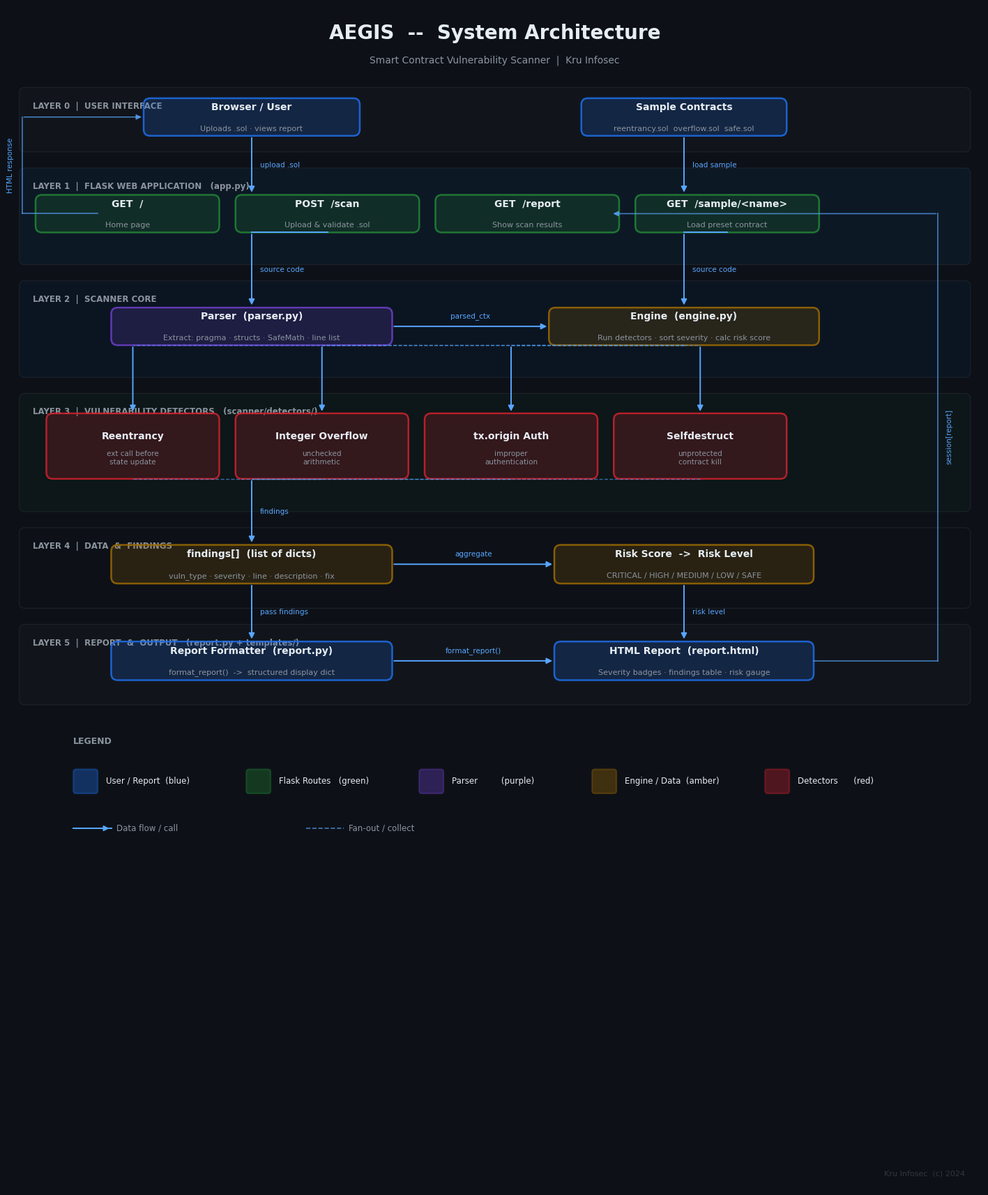

Recreate this plot in Python.
"""
Aegis — Smart Contract Vulnerability Scanner
architecture.py: Generates a clean, non-overlapping system architecture diagram.

Run:
    python architecture.py
Output:
    aegis_architecture.png
"""

import matplotlib
matplotlib.use("Agg")

import matplotlib.pyplot as plt
import matplotlib.patches as mpatches
from matplotlib.patches import FancyBboxPatch

# ─────────────────────────────────────────────
#  COLOUR PALETTE  (GitHub-dark theme)
# ─────────────────────────────────────────────
BG          = "#0D1117"
LANE_COLORS = ["#161B22", "#0D2137", "#0A1A2E", "#0E1E1A", "#0D1117", "#161B22"]
BOX_COLORS  = ["#1F6FEB", "#238636", "#6E40C9", "#9E6A03", "#CF222E", "#1F6FEB"]
ARROW_COL   = "#58A6FF"
TEXT_MAIN   = "#E6EDF3"
TEXT_DIM    = "#8B949E"
BORDER_DIM  = "#30363D"

# ─────────────────────────────────────────────
#  CANVAS
# ─────────────────────────────────────────────
FIG_W, FIG_H = 18, 22       # tall canvas — plenty of vertical room
fig, ax = plt.subplots(figsize=(FIG_W, FIG_H))
fig.patch.set_facecolor(BG)
ax.set_facecolor(BG)
ax.set_xlim(0, 18)
ax.set_ylim(0, 22)
ax.axis("off")

# ─────────────────────────────────────────────
#  HELPERS
# ─────────────────────────────────────────────
def box(cx, cy, w, h, title, subtitle="", color="#1F6FEB",
        title_size=10, sub_size=8):
    """Draw a rounded, glowing box. No icon – purely text."""
    r = 0.12
    # fill
    ax.add_patch(FancyBboxPatch(
        (cx - w/2, cy - h/2), w, h,
        boxstyle=f"round,pad=0,rounding_size={r}",
        linewidth=0, facecolor=color, alpha=0.20, zorder=3))
    # border
    ax.add_patch(FancyBboxPatch(
        (cx - w/2, cy - h/2), w, h,
        boxstyle=f"round,pad=0,rounding_size={r}",
        linewidth=1.8, edgecolor=color, facecolor="none", alpha=0.85, zorder=4))
    # title
    ty = cy + (0.18 if subtitle else 0)
    ax.text(cx, ty, title, color=TEXT_MAIN, fontsize=title_size,
            fontweight="bold", fontfamily="DejaVu Sans",
            ha="center", va="center", zorder=5)
    if subtitle:
        ax.text(cx, cy - 0.22, subtitle, color=TEXT_DIM, fontsize=sub_size,
                fontfamily="DejaVu Sans",
                ha="center", va="center", zorder=5)


def swimlane(y_top, height, label, color):
    """Horizontal swimlane — drawn BEHIND everything."""
    ax.add_patch(mpatches.FancyBboxPatch(
        (0.2, y_top - height), 17.6, height,
        boxstyle="round,pad=0,rounding_size=0.1",
        linewidth=0.8, edgecolor=BORDER_DIM,
        facecolor=color, alpha=0.45, zorder=1))
    ax.text(0.45, y_top - 0.26, label, color=TEXT_DIM,
            fontsize=8.5, fontweight="bold", fontfamily="DejaVu Sans",
            va="top", ha="left", zorder=2)


def vline(x, y_start, y_end, label="", label_side="right"):
    """Straight vertical arrow — no box crossing."""
    ax.annotate("", xy=(x, y_end), xytext=(x, y_start),
                arrowprops=dict(arrowstyle="-|>", color=ARROW_COL,
                                lw=1.4, mutation_scale=12), zorder=6)
    if label:
        lx = x + 0.15 if label_side == "right" else x - 0.15
        ha = "left" if label_side == "right" else "right"
        my = (y_start + y_end) / 2
        ax.text(lx, my, label, color=ARROW_COL, fontsize=7.5,
                fontfamily="DejaVu Sans", va="center", ha=ha, zorder=7)


def hline(x_start, x_end, y, label=""):
    """Straight horizontal arrow."""
    ax.annotate("", xy=(x_end, y), xytext=(x_start, y),
                arrowprops=dict(arrowstyle="-|>", color=ARROW_COL,
                                lw=1.4, mutation_scale=12), zorder=6)
    if label:
        mx = (x_start + x_end) / 2
        ax.text(mx, y + 0.12, label, color=ARROW_COL, fontsize=7.5,
                fontfamily="DejaVu Sans", va="bottom", ha="center", zorder=7)


def elbow(x1, y1, x2, y2, via_x=None, via_y=None, label=""):
    """L-shaped or Z-shaped connector — no diagonal, avoids box overlap."""
    if via_x is not None:
        # Go horizontal to via_x, then vertical
        ax.plot([x1, via_x], [y1, y1], color=ARROW_COL, lw=1.4, zorder=6)
        ax.annotate("", xy=(x2, y2), xytext=(via_x, y1),
                    arrowprops=dict(arrowstyle="-|>", color=ARROW_COL,
                                    lw=1.4, mutation_scale=12,
                                    connectionstyle=f"arc3,rad=0"), zorder=6)
    elif via_y is not None:
        # Go vertical to via_y, then horizontal
        ax.plot([x1, x1], [y1, via_y], color=ARROW_COL, lw=1.4, zorder=6)
        ax.annotate("", xy=(x2, y2), xytext=(x1, via_y),
                    arrowprops=dict(arrowstyle="-|>", color=ARROW_COL,
                                    lw=1.4, mutation_scale=12,
                                    connectionstyle="arc3,rad=0"), zorder=6)
    if label:
        mx = (x1 + x2) / 2
        my = (y1 + y2) / 2
        ax.text(mx + 0.15, my, label, color=ARROW_COL, fontsize=7.5,
                fontfamily="DejaVu Sans", va="center", ha="left", zorder=7)


# ─────────────────────────────────────────────
#  TITLE
# ─────────────────────────────────────────────
ax.text(9, 21.5, "AEGIS  --  System Architecture",
        color=TEXT_MAIN, fontsize=20, fontweight="bold",
        fontfamily="DejaVu Sans", ha="center", va="center", zorder=10)
ax.text(9, 21.0, "Smart Contract Vulnerability Scanner  |  Kru Infosec",
        color=TEXT_DIM, fontsize=10,
        fontfamily="DejaVu Sans", ha="center", va="center", zorder=10)

# ─────────────────────────────────────────────
#  LAYER DEFINITIONS  (y_top = top edge of lane)
#
#  L0  User           20.5 -> 19.3   h=1.2
#  L1  Flask           19.0 -> 17.2   h=1.8
#  L2  Scanner Core    16.9 -> 15.1   h=1.8
#  L3  Detectors       14.8 -> 12.6   h=2.2
#  L4  Data/Findings   12.3 -> 10.8   h=1.5
#  L5  Report          10.5 ->  9.0   h=1.5
# ─────────────────────────────────────────────

# ── LAYER 0 – USER INTERFACE ──────────────────
swimlane(20.5, 1.2, "LAYER 0  |  USER INTERFACE", LANE_COLORS[0])
box(4.5, 19.95, 4.0, 0.70,
    "Browser / User",
    "Uploads .sol · views report",
    color=BOX_COLORS[0])
box(12.5, 19.95, 3.8, 0.70,
    "Sample Contracts",
    "reentrancy.sol  overflow.sol  safe.sol",
    color=BOX_COLORS[0])

# ── LAYER 1 – FLASK WEB APPLICATION ──────────
swimlane(19.0, 1.8, "LAYER 1  |  FLASK WEB APPLICATION   (app.py)", LANE_COLORS[1])
BOX_W1 = 3.4
BOX_H1 = 0.70
# 4 route boxes evenly spaced: centres at x = 2.2, 5.9, 9.6, 13.3
route_xs = [2.2, 5.9, 9.6, 13.3]
route_labels = ["GET  /", "POST  /scan", "GET  /report", "GET  /sample/<name>"]
route_subs   = ["Home page", "Upload & validate .sol", "Show scan results", "Load preset contract"]
for rx, rl, rs in zip(route_xs, route_labels, route_subs):
    box(rx, 18.15, BOX_W1, BOX_H1, rl, rs, color=BOX_COLORS[1])

# ── LAYER 2 – SCANNER CORE ───────────────────
swimlane(16.9, 1.8, "LAYER 2  |  SCANNER CORE", LANE_COLORS[2])
box(4.5, 16.05, 5.2, 0.70,
    "Parser  (parser.py)",
    "Extract: pragma · structs · SafeMath · line list",
    color=BOX_COLORS[2])
box(12.5, 16.05, 5.0, 0.70,
    "Engine  (engine.py)",
    "Run detectors · sort severity · calc risk score",
    color=BOX_COLORS[3])

# ── LAYER 3 – DETECTORS ──────────────────────
swimlane(14.8, 2.2, "LAYER 3  |  VULNERABILITY DETECTORS   (scanner/detectors/)", LANE_COLORS[3])
det_xs     = [2.3, 5.8, 9.3, 12.8]
det_names  = ["Reentrancy", "Integer Overflow", "tx.origin Auth", "Selfdestruct"]
det_subs   = ["ext call before\nstate update", "unchecked\narithmetic", "improper\nauthentication", "unprotected\ncontract kill"]
for dx, dn, ds in zip(det_xs, det_names, det_subs):
    box(dx, 13.82, 3.2, 1.22, dn, ds, color=BOX_COLORS[4], sub_size=7.5)

# ── LAYER 4 – DATA / FINDINGS ────────────────
swimlane(12.3, 1.5, "LAYER 4  |  DATA  &  FINDINGS", LANE_COLORS[4])
box(4.5, 11.62, 5.2, 0.72,
    "findings[]  (list of dicts)",
    "vuln_type · severity · line · description · fix",
    color=BOX_COLORS[3])
box(12.5, 11.62, 4.8, 0.72,
    "Risk Score  ->  Risk Level",
    "CRITICAL / HIGH / MEDIUM / LOW / SAFE",
    color=BOX_COLORS[3])

# ── LAYER 5 – REPORT & OUTPUT ────────────────
swimlane(10.5, 1.5, "LAYER 5  |  REPORT  &  OUTPUT   (report.py + templates/)", LANE_COLORS[5])
box(4.5, 9.82, 5.2, 0.72,
    "Report Formatter  (report.py)",
    "format_report()  ->  structured display dict",
    color=BOX_COLORS[0])
box(12.5, 9.82, 4.8, 0.72,
    "HTML Report  (report.html)",
    "Severity badges · findings table · risk gauge",
    color=BOX_COLORS[0])

# ─────────────────────────────────────────────
#  ARROWS  — connect ONLY bottom/top of adjacent layers
#  All arrows are straight vertical lines between lane edges,
#  positioned at the horizontal centre of the source/target box.
#  No arrow passes through any box.
# ─────────────────────────────────────────────

# L0 Browser  ──> L1 POST /scan  (both near x=4.5 / 5.9)
vline(4.5, 19.60, 18.51, label="upload .sol")

# L0 Samples  ──> L1 /sample route
vline(12.5, 19.60, 18.51, label="load sample")

# L1 POST /scan ──> L2 Parser   (x=5.9, avoiding box at 5.9->4.5 shift via elbow)
# Use a small horizontal leg so the arrow enters Parser from the top
ax.plot([5.9, 4.5], [17.80, 17.80], color=ARROW_COL, lw=1.4, zorder=6)
vline(4.5, 17.80, 16.41, label="source code")

# L1 /sample ──> L2 Engine  (x=13.3 -> 12.5)
ax.plot([13.3, 12.5], [17.80, 17.80], color=ARROW_COL, lw=1.4, zorder=6)
vline(12.5, 17.80, 16.41, label="source code")

# L2 Parser ──> L2 Engine  (horizontal, within same lane at y=16.05)
hline(7.1, 10.0, 16.05, label="parsed_ctx")

# L2 Engine ──> L3 Detectors  (fan-out: 4 lines from Engine bottom)
for dx in det_xs:
    # go from Engine bottom (x=12.5) out to each detector x via horizontal leg
    ax.plot([12.5, dx], [15.70, 15.70], color=ARROW_COL, lw=1.0, zorder=6,
            linestyle="--", alpha=0.6)
    vline(dx, 15.70, 14.43)

# L3 Detectors ──> L4 findings[]  (all funnel to findings box at x=4.5)
for dx in det_xs:
    ax.plot([dx, 4.5], [13.21, 13.21], color=ARROW_COL, lw=1.0, zorder=6,
            linestyle="--", alpha=0.6)
vline(4.5, 13.21, 11.99, label="findings")

# L4 findings[] ──> L4 Risk Score  (horizontal)
hline(7.1, 10.1, 11.62, label="aggregate")

# L4 findings[] ──> L5 Report Formatter
vline(4.5, 11.26, 10.19, label="pass findings")

# L4 Risk Score ──> L5 HTML Report
vline(12.5, 11.26, 10.19, label="risk level")

# L5 Report Formatter ──> L5 HTML Report  (horizontal)
hline(7.1, 10.1, 9.82, label="format_report()")

# L5 HTML Report ──> L1 GET /report  (feedback loop on RIGHT side, outside boxes)
# Route: up the right margin (x=17.2) from y=10.19 to y=18.15
ax.plot([14.9, 17.2], [9.82, 9.82],   color=ARROW_COL, lw=1.2, zorder=6, alpha=0.7)
ax.plot([17.2, 17.2], [9.82, 18.15],  color=ARROW_COL, lw=1.2, zorder=6, alpha=0.7)
ax.annotate("", xy=(11.15, 18.15), xytext=(17.2, 18.15),
            arrowprops=dict(arrowstyle="-|>", color=ARROW_COL,
                            lw=1.2, mutation_scale=11, alpha=0.7), zorder=6)
ax.text(17.35, 14.0, "session[report]", color=ARROW_COL, fontsize=7.5,
        fontfamily="DejaVu Sans", va="center", ha="left",
        rotation=90, zorder=7)

# L1 GET /report ──> L0 Browser  (response loop on LEFT side, outside boxes)
ax.plot([1.65, 0.25], [18.15, 18.15], color=ARROW_COL, lw=1.2, zorder=6, alpha=0.7)
ax.plot([0.25, 0.25], [18.15, 19.95],  color=ARROW_COL, lw=1.2, zorder=6, alpha=0.7)
ax.annotate("", xy=(2.5, 19.95), xytext=(0.25, 19.95),
            arrowprops=dict(arrowstyle="-|>", color=ARROW_COL,
                            lw=1.2, mutation_scale=11, alpha=0.7), zorder=6)
ax.text(0.10, 19.05, "HTML response", color=ARROW_COL, fontsize=7.5,
        fontfamily="DejaVu Sans", va="center", ha="right",
        rotation=90, zorder=7)

# ─────────────────────────────────────────────
#  LEGEND  (bottom of canvas — clear area)
# ─────────────────────────────────────────────
legend_y = 8.4
ax.text(1.2, legend_y, "LEGEND", color=TEXT_DIM, fontsize=9,
        fontweight="bold", fontfamily="DejaVu Sans", va="top")

legend_items = [
    (BOX_COLORS[0], "User / Report  (blue)"),
    (BOX_COLORS[1], "Flask Routes   (green)"),
    (BOX_COLORS[2], "Parser         (purple)"),
    (BOX_COLORS[3], "Engine / Data  (amber)"),
    (BOX_COLORS[4], "Detectors      (red)"),
]
for i, (col, lbl) in enumerate(legend_items):
    lx = 1.2 + i * 3.2
    ax.add_patch(mpatches.FancyBboxPatch(
        (lx, legend_y - 1.05), 0.45, 0.45,
        boxstyle="round,pad=0,rounding_size=0.05",
        linewidth=1.5, edgecolor=col, facecolor=col, alpha=0.35, zorder=8))
    ax.text(lx + 0.6, legend_y - 0.82, lbl, color=TEXT_MAIN, fontsize=8.5,
            fontfamily="DejaVu Sans", va="center", zorder=9)

# Arrow legend
ax.plot([1.2, 1.9], [legend_y - 1.7, legend_y - 1.7],
        color=ARROW_COL, lw=1.4, zorder=8)
ax.annotate("", xy=(1.9, legend_y - 1.7), xytext=(1.2, legend_y - 1.7),
            arrowprops=dict(arrowstyle="-|>", color=ARROW_COL, lw=1.4,
                            mutation_scale=11), zorder=8)
ax.text(2.0, legend_y - 1.7, "Data flow / call", color=TEXT_DIM, fontsize=8.5,
        fontfamily="DejaVu Sans", va="center", zorder=9)

ax.plot([5.5, 6.2], [legend_y - 1.7, legend_y - 1.7],
        color=ARROW_COL, lw=1.2, ls="--", alpha=0.7, zorder=8)
ax.text(6.3, legend_y - 1.7, "Fan-out / collect", color=TEXT_DIM, fontsize=8.5,
        fontfamily="DejaVu Sans", va="center", zorder=9)

# ─────────────────────────────────────────────
#  WATERMARK
# ─────────────────────────────────────────────
ax.text(17.7, 0.2, "Kru Infosec  (c) 2024",
        color=BORDER_DIM, fontsize=8, fontfamily="DejaVu Sans",
        ha="right", va="bottom", zorder=10)

# ─────────────────────────────────────────────
#  SAVE
# ─────────────────────────────────────────────
OUT = "aegis_architecture.png"
plt.savefig(OUT, dpi=180, bbox_inches="tight", facecolor=BG)
plt.close()
print("[OK] Saved -> " + OUT)
